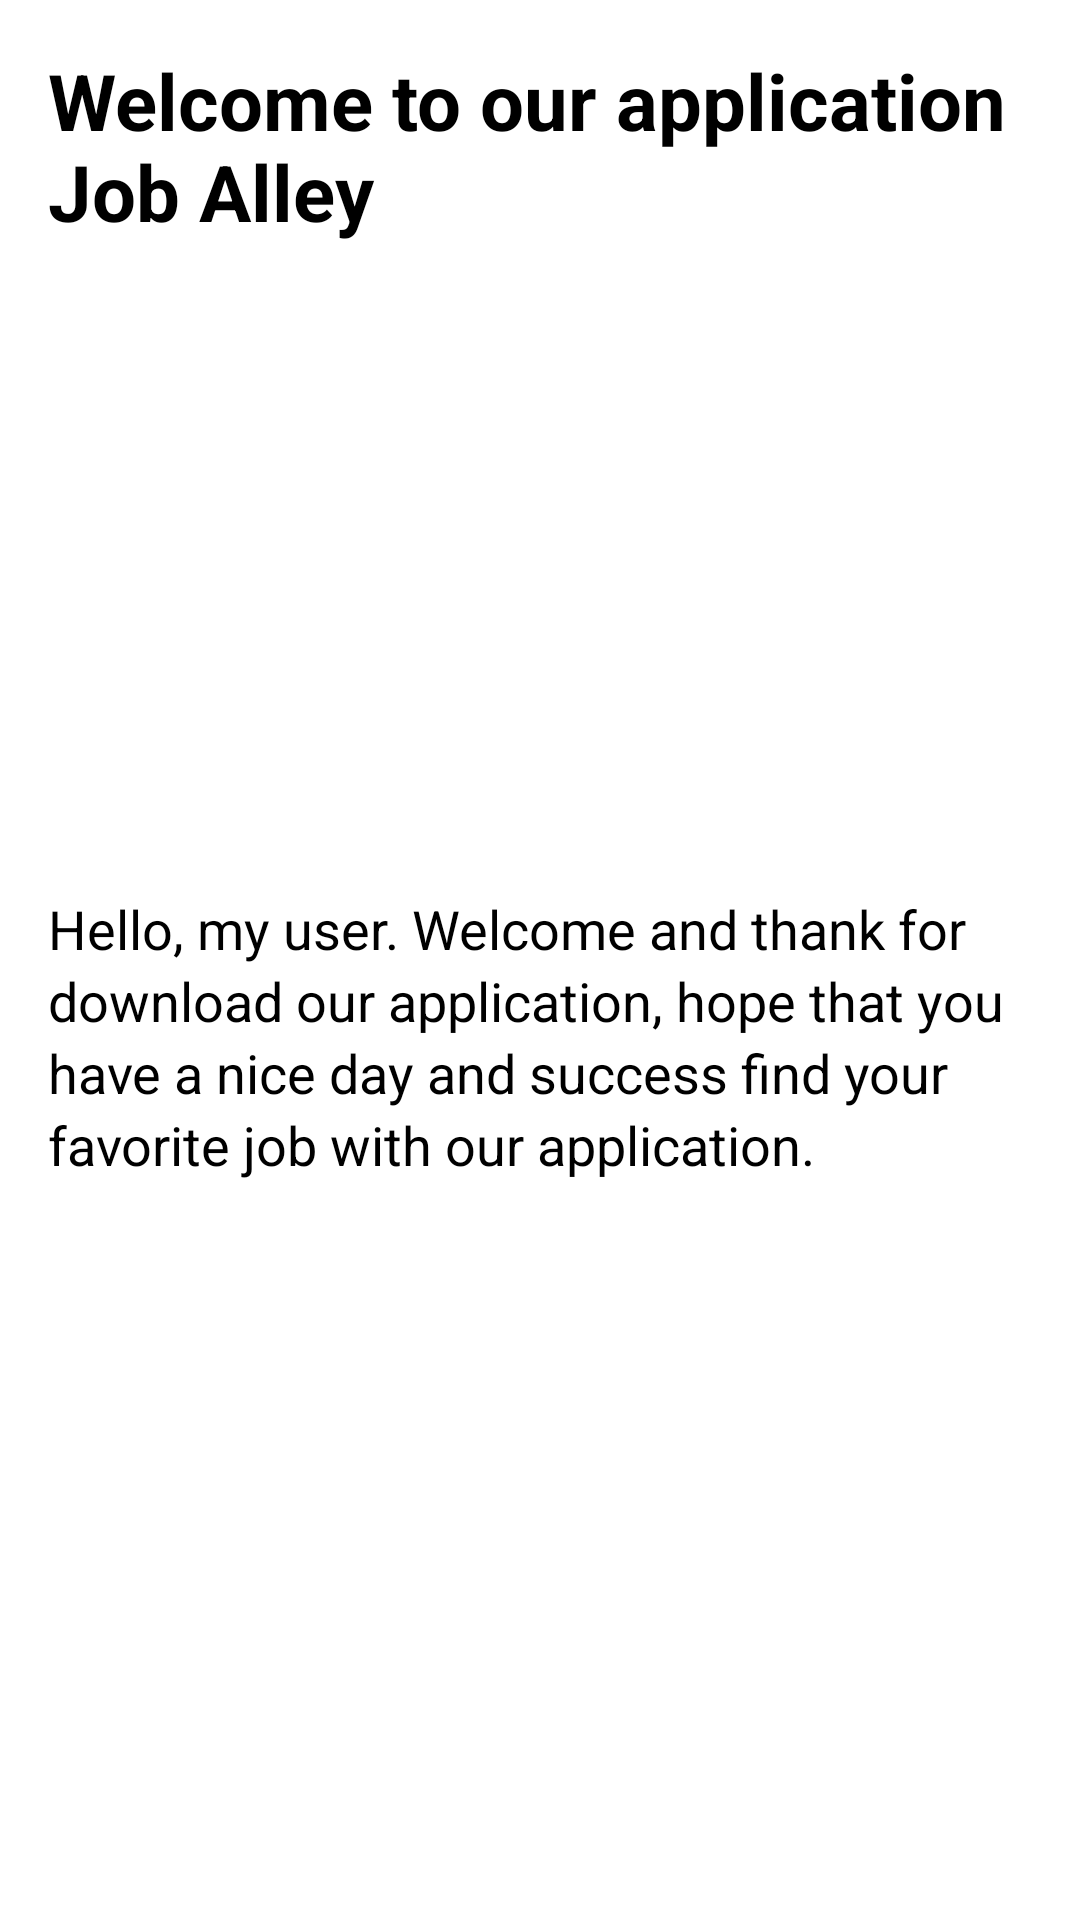

The Android layout XML behind this screen, and the referenced resources:
<!-- AndroidManifest.xml: application theme Theme.JobAlley -->
<!-- res/layout/fragment_notification_detail.xml -->
<?xml version="1.0" encoding="utf-8"?>
<FrameLayout xmlns:android="http://schemas.android.com/apk/res/android"
    xmlns:app="http://schemas.android.com/apk/res-auto"
    xmlns:tools="http://schemas.android.com/tools"
    android:layout_width="match_parent"
    android:layout_height="match_parent"
    tools:context=".NotificationPage.NotificationDetail">

    <androidx.constraintlayout.widget.ConstraintLayout
        android:layout_width="match_parent"
        android:layout_height="match_parent">

        <TextView
            android:id="@+id/heading"
            android:elevation="16dp"
            android:layout_width="wrap_content"
            android:layout_height="wrap_content"
            android:padding="16dp"
            android:text="@string/welcome_to_our_application_job_alley"
            android:textColor="@color/black"
            android:textSize="26sp"
            android:textStyle="bold"
            app:layout_constraintEnd_toEndOf="parent"
            app:layout_constraintStart_toStartOf="parent"
            app:layout_constraintTop_toTopOf="parent" />

        <ScrollView
            android:layout_width="match_parent"
            android:layout_height="0dp"
            app:layout_constraintBottom_toBottomOf="parent"
            app:layout_constraintEnd_toEndOf="parent"
            app:layout_constraintHorizontal_bias="0.5"
            app:layout_constraintStart_toStartOf="parent"
            app:layout_constraintTop_toBottomOf="@+id/heading">

            <androidx.constraintlayout.widget.ConstraintLayout
                android:layout_width="match_parent"
                android:layout_height="wrap_content">


                <ImageView
                    android:id="@+id/image_heading"
                    android:layout_width="wrap_content"
                    android:layout_height="200dp"
                    app:layout_constraintEnd_toEndOf="parent"
                    app:layout_constraintHorizontal_bias="0.5"
                    app:layout_constraintStart_toStartOf="parent"
                    app:layout_constraintTop_toTopOf="parent"
                    app:srcCompat="@drawable/company_logo_1" />

                <TextView
                    android:id="@+id/news"
                    android:layout_width="match_parent"
                    android:layout_height="wrap_content"
                    android:text="@string/hello_my_user_welcome_and_thank_for_download_our_application_hope_that_you_have_a_nice_day_and_success_find_your_favorite_job_with_our_application"
                    android:lineHeight="24dp"
                    android:textSize="18sp"
                    app:layout_constraintEnd_toEndOf="parent"
                    app:layout_constraintHorizontal_bias="0.5"
                    app:layout_constraintStart_toStartOf="parent"
                    android:paddingHorizontal="16dp"
                    android:textColor="@color/black"
                    app:layout_constraintTop_toBottomOf="@+id/image_heading" />

            </androidx.constraintlayout.widget.ConstraintLayout>


        </ScrollView>

    </androidx.constraintlayout.widget.ConstraintLayout>

</FrameLayout>
<!-- resources referenced by this layout -->
<resources>
  <color name="black">#FF000000</color>
  <string name="hello_my_user_welcome_and_thank_for_download_our_application_hope_that_you_have_a_nice_day_and_success_find_your_favorite_job_with_our_application">Hello, my user. Welcome and thank for download our application, hope that you have a nice day and success find your favorite job with our application.</string>
  <string name="welcome_to_our_application_job_alley">Welcome to our application Job Alley</string>
  <style name="Theme.JobAlley" parent="Theme.MaterialComponents.DayNight.DarkActionBar">
          
          <item name="colorPrimary">@color/purple_500</item>
          <item name="colorPrimaryVariant">@color/purple_700</item>
          <item name="colorOnPrimary">@color/white</item>
          
          <item name="colorSecondary">@color/teal_200</item>
          <item name="colorSecondaryVariant">@color/teal_700</item>
          <item name="colorOnSecondary">@color/black</item>
          
          <item name="android:statusBarColor" tools:targetApi="l">?attr/colorPrimaryVariant</item>
          
      </style>
  <color name="purple_500">#FF6200EE</color>
  <color name="purple_700">#FF3700B3</color>
  <color name="white">#FFFFFFFF</color>
  <color name="teal_200">#FF03DAC5</color>
  <color name="teal_700">#FF018786</color>
</resources>
